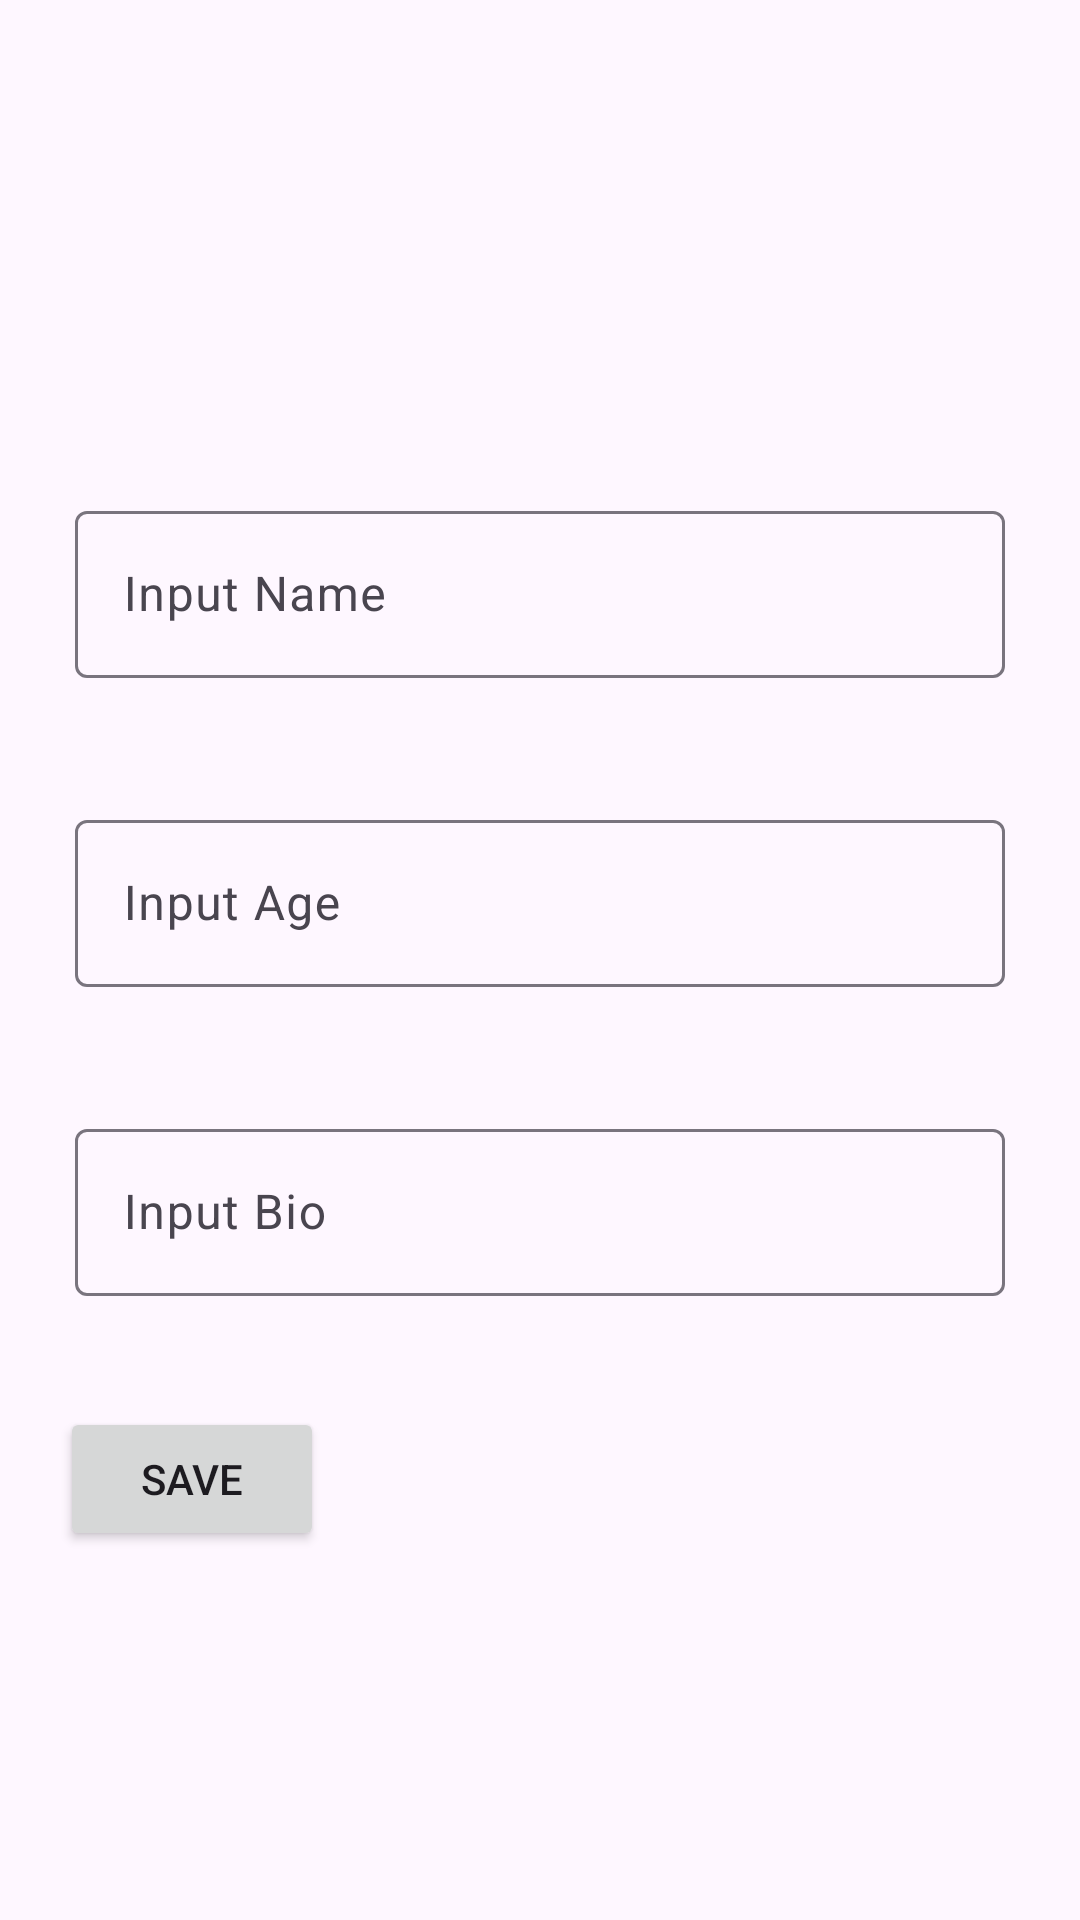

This screen was rendered from an Android layout file. Write that file and the resources it references.
<!-- AndroidManifest.xml: application theme Theme.Ukl_Kasir -->
<!-- res/layout/activity_edit_profile.xml -->
<?xml version="1.0" encoding="utf-8"?>
<FrameLayout xmlns:android="http://schemas.android.com/apk/res/android"
    xmlns:app="http://schemas.android.com/apk/res-auto"
    xmlns:tools="http://schemas.android.com/tools"
    android:layout_width="match_parent"
    android:layout_height="match_parent"
    tools:context=".ProfileFragment">

    <androidx.constraintlayout.widget.ConstraintLayout
        android:layout_width="match_parent"
        android:layout_height="match_parent">

        <ImageView
            android:id="@+id/ivProfileImage"
            android:layout_width="300px"
            android:layout_height="300px"
            android:layout_marginTop="28dp"
            android:maxWidth="300px"
            android:maxHeight="300px"
            android:src="@drawable/placeholder_profile"
            app:layout_constraintEnd_toEndOf="parent"
            app:layout_constraintHorizontal_bias="0.498"
            app:layout_constraintStart_toStartOf="parent"
            app:layout_constraintTop_toTopOf="parent" />

        <com.google.android.material.textfield.TextInputLayout
            android:id="@+id/tilMenuName"
            android:layout_width="match_parent"
            android:layout_height="wrap_content"
            android:layout_marginStart="20dp"
            android:layout_marginTop="32dp"
            android:layout_marginEnd="20dp"
            android:hint="Input Name"
            android:padding="5dp"
            app:layout_constraintEnd_toEndOf="parent"
            app:layout_constraintStart_toStartOf="parent"
            app:layout_constraintTop_toBottomOf="@+id/ivProfileImage">

            <com.google.android.material.textfield.TextInputEditText
                android:id="@+id/edtName"
                android:layout_width="match_parent"
                android:layout_height="wrap_content" />

        </com.google.android.material.textfield.TextInputLayout>


        <com.google.android.material.textfield.TextInputLayout
            android:id="@+id/tilMenuPrice"
            android:layout_width="match_parent"
            android:layout_height="wrap_content"
            android:layout_marginStart="20dp"
            android:layout_marginTop="32dp"
            android:layout_marginEnd="20dp"
            android:hint="Input Age"
            android:padding="5dp"
            app:layout_constraintEnd_toEndOf="parent"
            app:layout_constraintStart_toStartOf="parent"
            app:layout_constraintTop_toBottomOf="@+id/tilMenuName">

            <com.google.android.material.textfield.TextInputEditText
                android:id="@+id/edtAge"
                android:layout_width="match_parent"
                android:layout_height="wrap_content" />

        </com.google.android.material.textfield.TextInputLayout>


        <com.google.android.material.textfield.TextInputLayout
            android:id="@+id/TilBio"
            android:layout_width="match_parent"
            android:layout_height="wrap_content"
            android:layout_marginStart="20dp"
            android:layout_marginTop="32dp"
            android:layout_marginEnd="20dp"
            android:hint="Input Bio"
            android:padding="5dp"
            app:layout_constraintEnd_toEndOf="parent"
            app:layout_constraintStart_toStartOf="parent"
            app:layout_constraintTop_toBottomOf="@+id/tilMenuPrice">

            <com.google.android.material.textfield.TextInputEditText
                android:id="@+id/edtBio"
                android:layout_width="match_parent"
                android:layout_height="wrap_content" />

        </com.google.android.material.textfield.TextInputLayout>

        <Button
            android:id="@+id/btnSave"
            android:layout_width="wrap_content"
            android:layout_height="wrap_content"
            android:layout_marginTop="32dp"
            android:text="Save"
            app:layout_constraintStart_toStartOf="@+id/TilBio"
            app:layout_constraintTop_toBottomOf="@+id/TilBio" />

        <ProgressBar
            android:id="@+id/pbLoading"
            android:layout_width="wrap_content"
            android:layout_height="wrap_content"
            android:layout_centerInParent="true"
            android:indeterminate="true"
            android:indeterminateDrawable="@drawable/progress_back"
            android:visibility="gone"
            app:layout_constraintBottom_toBottomOf="parent"
            app:layout_constraintEnd_toEndOf="parent"
            app:layout_constraintStart_toStartOf="parent"
            app:layout_constraintTop_toTopOf="parent" />

    </androidx.constraintlayout.widget.ConstraintLayout>
</FrameLayout>
<!-- resources referenced by this layout -->
<resources>
  <!-- drawable progress_back (drawable) -->
  <?xml version="1.0" encoding="utf-8"?>
  <rotate xmlns:android="http://schemas.android.com/apk/res/android"
      android:fromDegrees="0"
      android:pivotX="50%"
      android:pivotY="50%"
      android:toDegrees="360">
  
      <shape
          android:innerRadiusRatio="3"
          android:shape="ring"
          android:thicknessRatio="8"
          android:useLevel="false">
  
          <size
              android:width="76dip"
              android:height="76dip" />
  
          <gradient
              android:angle="0"
              android:endColor="#00ffff"
              android:startColor="@color/white"
              android:type="sweep"
              android:useLevel="false" />
  
      </shape>
  
  </rotate>
  <style name="Theme.Ukl_Kasir" parent="Base.Theme.Ukl_Kasir" />
  <color name="white">#FFFFFFFF</color>
  <style name="Base.Theme.Ukl_Kasir" parent="Theme.Material3.DayNight.NoActionBar">
          
          
      </style>
</resources>
